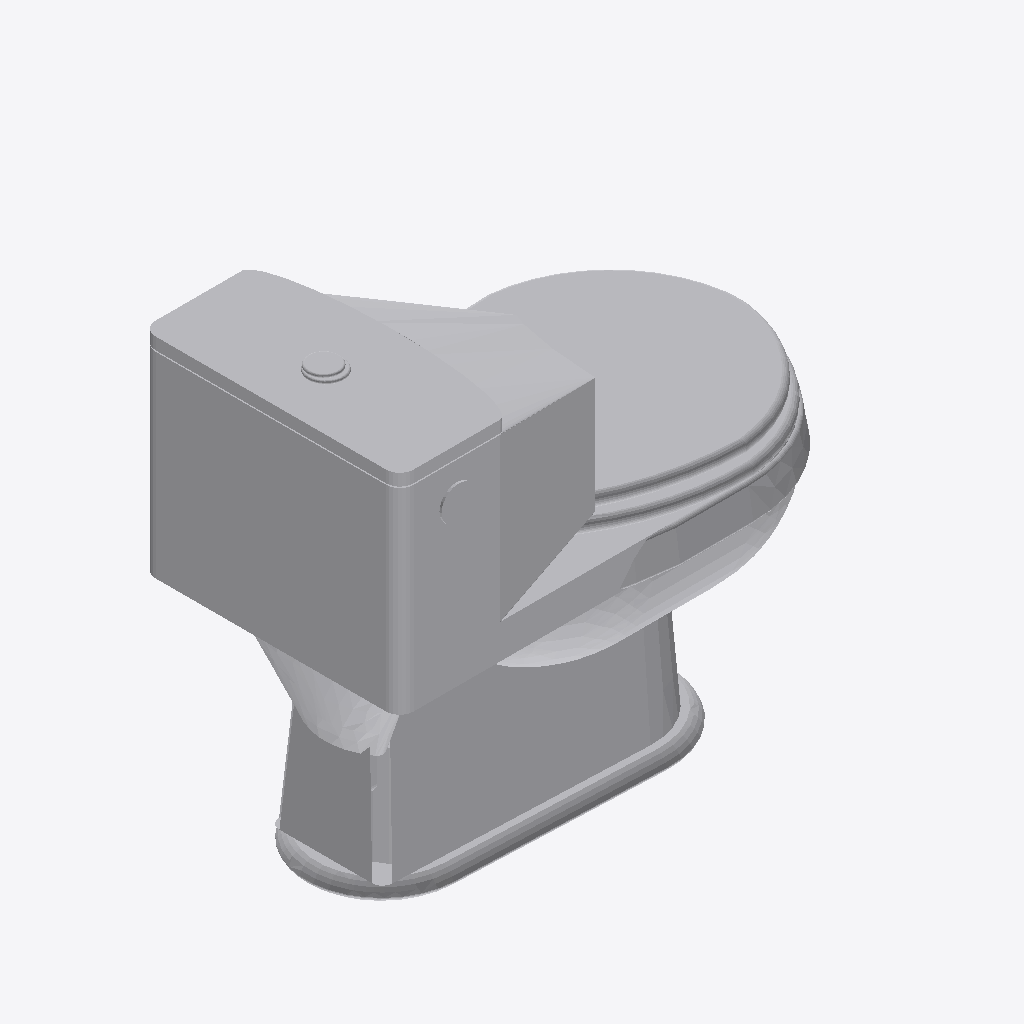
Isometric view of an IFC building model (IFC-SPF (STEP), schema IFC4, length unit millimetre), seen from the south-west, elements coloured by IFC class: 1 other element (light grey).
Extent 0.702 m × 0.400 m × 0.644 m (x, y, z). Elements (1): 1 IfcBuildingElementProxy.

HEADER;
FILE_DESCRIPTION(('ViewDefinition [CoordinationView]'),'2;1');
FILE_NAME('','2025-04-16T18:47:04',(),(),'IfcOpenShell 0.7.0','IfcOpenShell 0.7.0','');
FILE_SCHEMA(('IFC4'));
ENDSEC;
DATA;
#1=IFCPROJECT('0ofKpNnvTClfdgV3h4Waep',$,'My Project',$,$,$,$,(#66),#45);
#4834=IFCSITE('3GbqWeXrL888DcO9Gg89a0',#4833,'My Site',$,$,$,$,$,$,$,$,$,$,$);
#4832=IFCBUILDINGELEMENTPROXY('224xkq08HB4u$PyfQOp7LY',#51,$,$,$,#4843,#4831,$,.USERDEFINED.);
ENDSEC;
